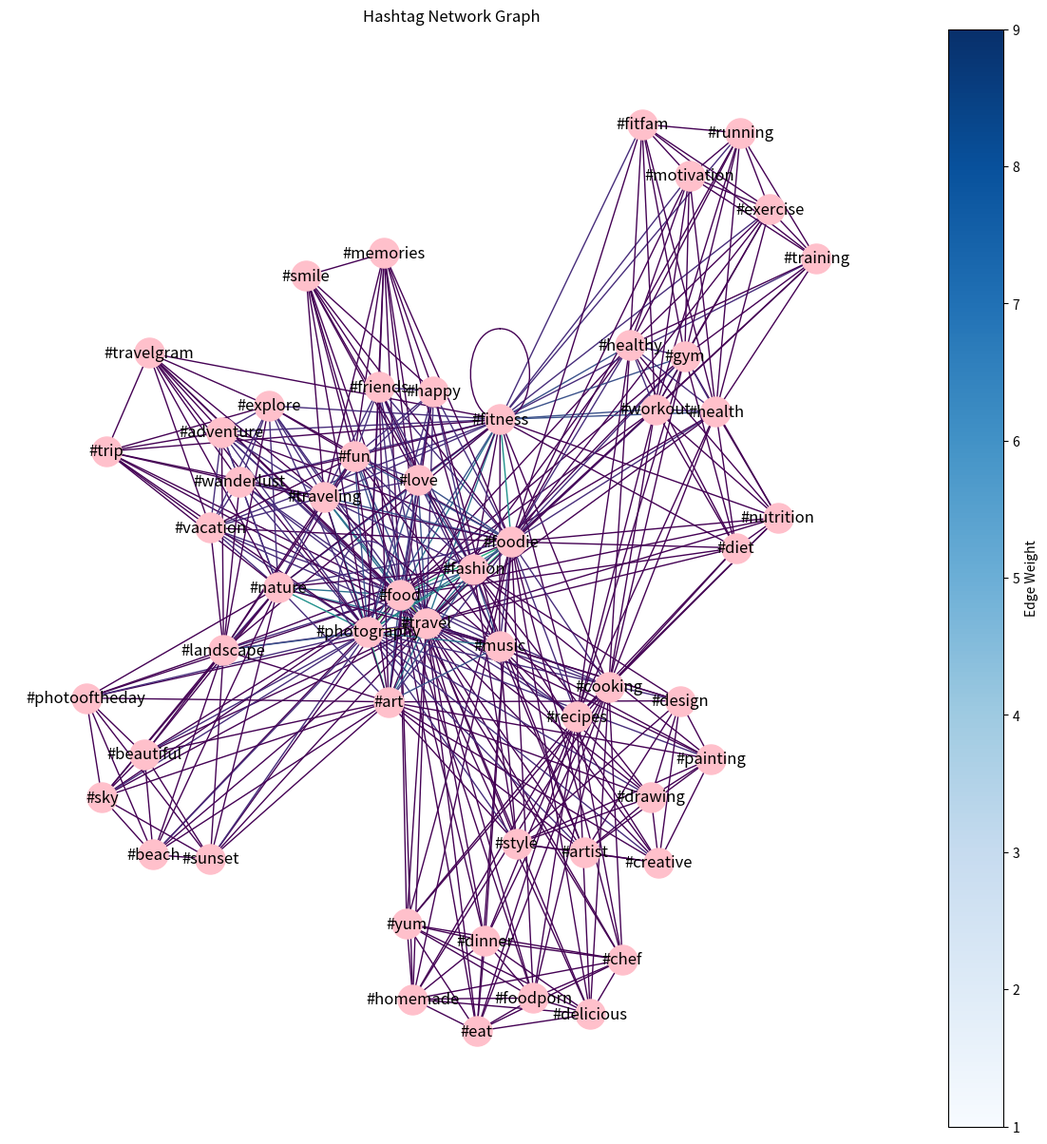
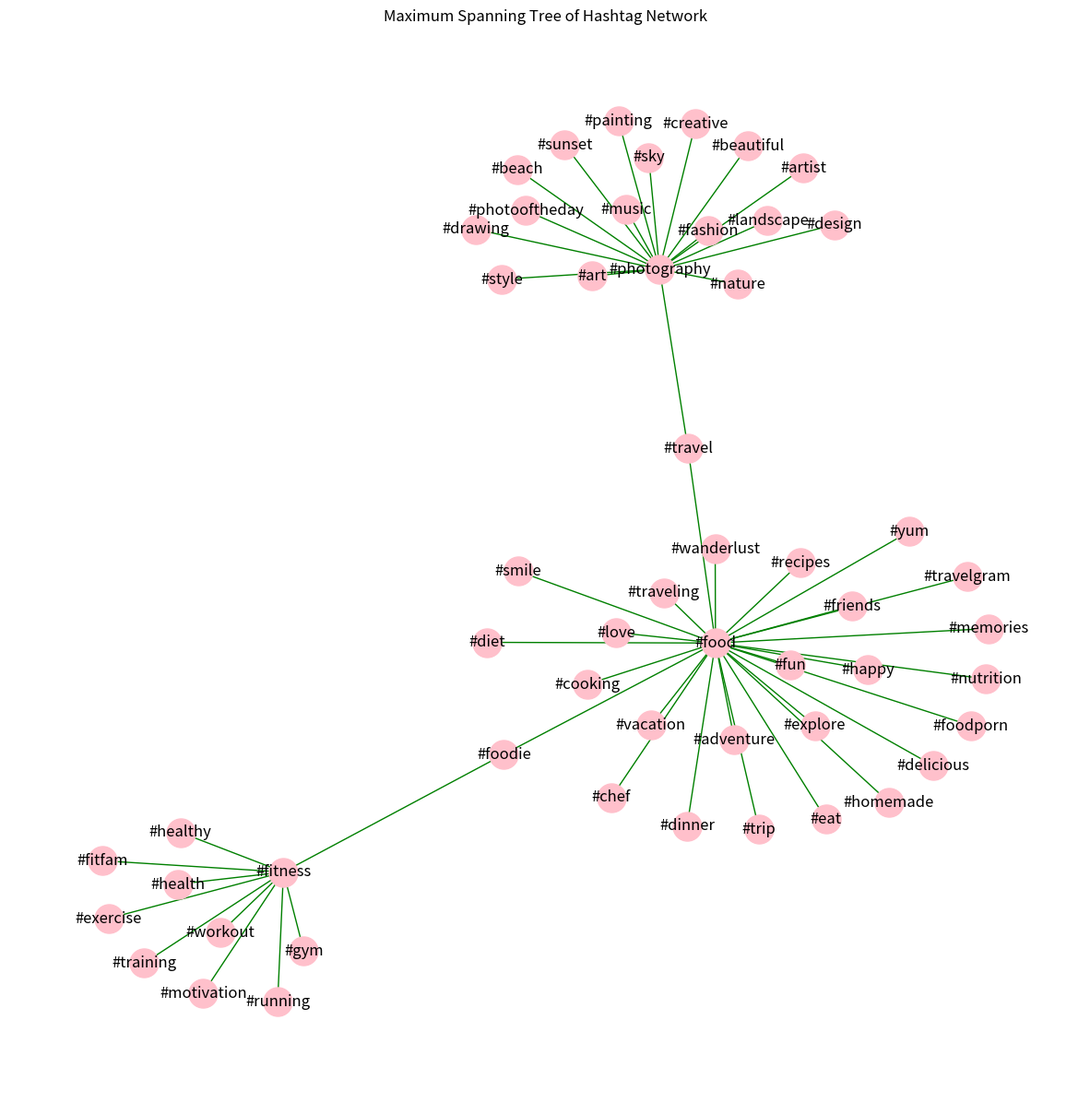

The script that saved these images, in order:
import itertools
import networkx as nx
import matplotlib.pyplot as plt

# 각 해시태그 리스트
hashtags1 = ["#food", "#travel", "#fitness", "#foodie", "#photography", "#nature", "#fashion", "#art", "#love",
             "#music"]
hashtags2 = ["#travel", "#nature", "#photography", "#food", "#traveling", "#adventure", "#explore", "#wanderlust",
             "#landscape", "#vacation", "#foodie", "#fitness", "#fun"]
hashtags3 = ["#food", "#fitness", "#healthy", "#cooking", "#nutrition", "#health", "#diet", "#workout", "#recipes",
             "#gym", "#foodie", "#travel"]
hashtags4 = ["#music", "#art", "#fashion", "#photography", "#artist", "#painting", "#design", "#style", "#creative",
             "#drawing", "#photography", "#travel"]
hashtags5 = ["#love", "#travel", "#foodie", "#photography", "#fashion", "#friends", "#fun", "#happy", "#smile",
             "#memories", "#traveling", "#food"]
hashtags6 = ["#food", "#recipes", "#cooking", "#foodporn", "#yum", "#delicious", "#eat", "#homemade", "#chef",
             "#dinner", "#foodie", "#travel"]
hashtags7 = ["#travel", "#adventure", "#explore", "#wanderlust", "#nature", "#photography", "#vacation", "#trip",
             "#travelgram", "#traveling", "#food", "#fitness"]
hashtags8 = ["#fitness", "#health", "#workout", "#exercise", "#gym", "#fitfam", "#healthy", "#motivation", "#training",
             "#running", "#fitness", "#foodie"]
hashtags9 = ["#photography", "#nature", "#landscape", "#art", "#travel", "#beautiful", "#photooftheday", "#sky",
             "#sunset", "#beach", "#photography", "#food"]
hashtags10 = ["#food", "#music", "#love", "#fashion", "#photography", "#travel", "#art", "#fun", "#friends", "#happy",
              "#traveling", "#foodie"]

# 모든 해시태그를 담을 빈 리스트 생성
all_hashtags = []

# 모든 해시태그를 담은 리스트 생성
for i in range(1, 2):
    all_hashtags.extend(eval(f"hashtags{i}"))

# 그래프 생성
G = nx.Graph()

# 해시태그 간의 관계 파악 및 가중치 증가
for hashtag_list in [hashtags1, hashtags2, hashtags3, hashtags4, hashtags5, hashtags6, hashtags7, hashtags8, hashtags9,
                     hashtags10]:
    for hashtag1, hashtag2 in itertools.combinations(hashtag_list, 2):
        if G.has_edge(hashtag1, hashtag2):
            # 이미 엣지가 존재하면 가중치를 1 증가시킴
            G[hashtag1][hashtag2]['weight'] += 1
        else:
            # 새로운 엣지 생성
            G.add_edge(hashtag1, hashtag2, weight=1)

# 결과 출력
for edge in G.edges(data=True):
    print(edge)

# 노드의 크기 계산
node_size = [100 * G.degree[node] for node in G]

# 엣지의 가중치를 기반으로 엣지 색상 설정
edge_colors = [d['weight'] for u, v, d in G.edges(data=True)]

# 그래프 그리기
fig, ax = plt.subplots(figsize=(15, 15))  # 그래프 크기 조정
pos = nx.spring_layout(G, seed=42)  # 그래프 레이아웃 설정
nx.draw(G, pos, with_labels=True, node_size=500, edge_color=edge_colors, cmap=plt.cm.Blues, node_color='pink')

# 색상 막대기 추가
sm = plt.cm.ScalarMappable(cmap=plt.cm.Blues, norm=plt.Normalize(vmin=min(edge_colors), vmax=max(edge_colors)))
sm.set_array([])
plt.colorbar(sm, ax=ax, label='Edge Weight')

# 그래프 출력
plt.title('Hashtag Network Graph')
plt.show()

# 최대 스패닝 트리 계산
max_spanning_tree = nx.maximum_spanning_tree(G)

# 최대 스패닝 트리를 그래프로 그리기
fig, ax = plt.subplots(figsize=(15, 15))
pos = nx.spring_layout(max_spanning_tree)
nx.draw(max_spanning_tree, pos, with_labels=True, node_size=500, edge_color='green', node_color='pink')

# 그래프 출력
plt.title('Maximum Spanning Tree of Hashtag Network')
plt.show()
